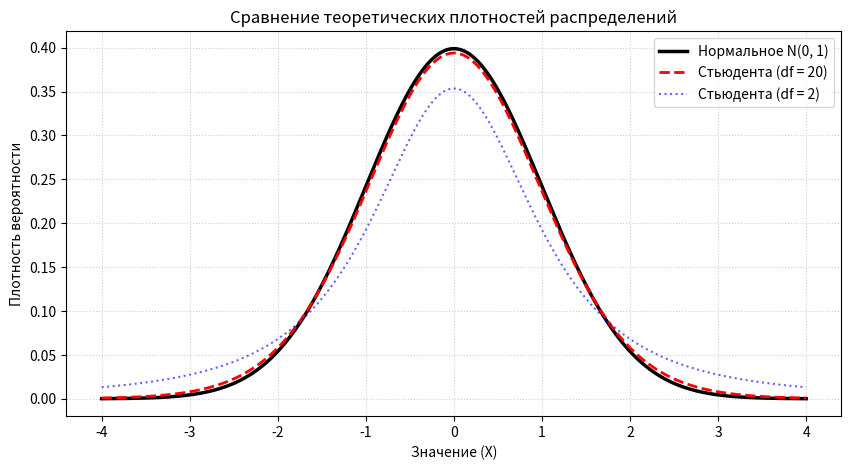
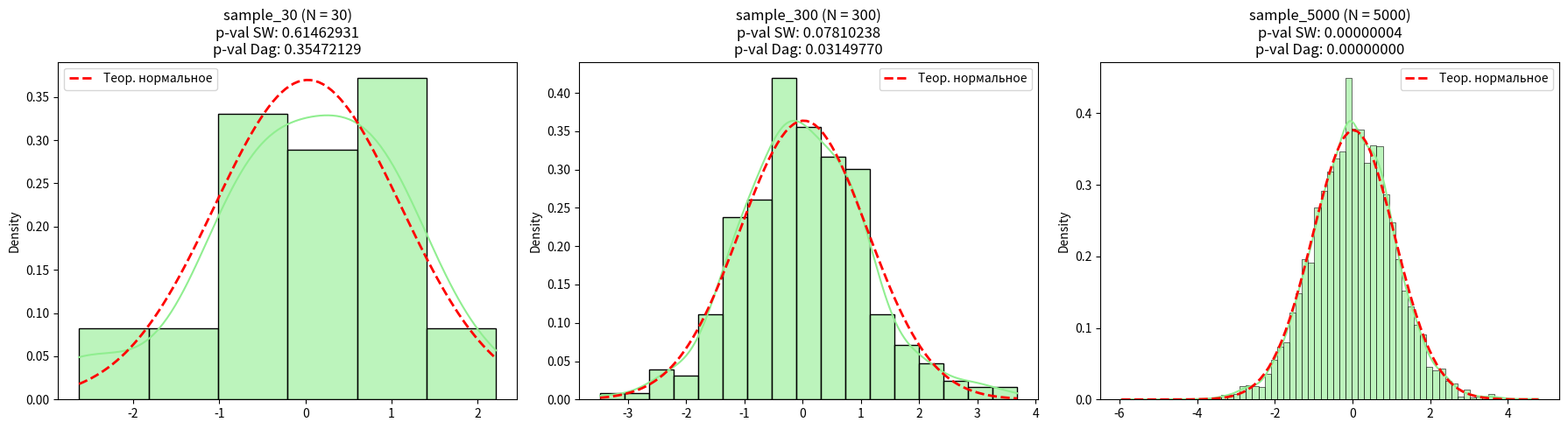

These figures' Python source, in order:
"""
ЛАБОРАТОРНАЯ РАБОТА: Проверка статистических гипотез о нормальности, расчет мощности и критерии согласия

ОБЩАЯ ИНСТРУКЦИЯ ДЛЯ СТУДЕНТОВ:
1. Запустите этот скрипт в вашей среде разработки (PyCharm, VS Code, IDLE).
2. Графики будут открываться в отдельных всплывающих окнах. Чтобы программа шла дальше, просто закрывайте окно с графиком.
3. Измените значение переменной MY_VARIANT на свой номер по списку.
"""

import numpy as np
import pandas as pd
import matplotlib.pyplot as plt
import seaborn as sns
import scipy.stats as stats
from tqdm import tqdm

# ==========================================
# ЧАСТЬ 2. ИНИЦИАЛИЗАЦИЯ И ВЫБОР ВАРИАНТА
# ==========================================
# УКАЖИТЕ СВОЙ НОМЕР ВАРИАНТА НИЖЕ:
MY_VARIANT = 2  

print(f"--- Активирован вариант №{MY_VARIANT} ---")

# ==========================================
# ЗАДАНИЕ 1. Визуальное сравнение плотностей
# ==========================================
print("[Задание 1] Расчет теоретических плотностей...")
x = np.linspace(-4, 4, 1000)
pdf_norm = stats.norm.pdf(x, loc=0, scale=1)
pdf_t_20 = stats.t.pdf(x, df=20)
pdf_t_2  = stats.t.pdf(x, df=2)

plt.figure(figsize=(10, 5))
plt.plot(x, pdf_norm, label='Нормальное N(0, 1)', color='black', linewidth=2.5)
plt.plot(x, pdf_t_20, label='Стьюдента (df = 20)', color='red', linestyle='--', linewidth=2)
plt.plot(x, pdf_t_2, label='Стьюдента (df = 2)', color='blue', linestyle=':', alpha=0.6)
plt.title('Сравнение теоретических плотностей распределений')
plt.xlabel('Значение (X)')
plt.ylabel('Плотность вероятности')
plt.grid(True, linestyle=':', alpha=0.6)
plt.legend()
print("Окно с графиком открыто. Закройте его, чтобы продолжить расчеты...")
plt.show() 

max_diff = np.max(np.abs(pdf_norm - pdf_t_20))
print(f"Максимальная разница между N(0,1) и t(df=20): {max_diff:.5f}")

# ==========================================
# ЗАДАНИЕ 2. Парадокс больших выборок
# ==========================================
print("[Задание 2] Запуск тестов на нормальность для выборок разного объема...")
np.random.seed(MY_VARIANT)
df_student = 20

samples = {
    'sample_30': stats.t.rvs(df=df_student, size=30),
    'sample_300': stats.t.rvs(df=df_student, size=300),
    'sample_5000': stats.t.rvs(df=df_student, size=5000)
}

fig, axes = plt.subplots(1, 3, figsize=(18, 5))
results = []

for i, (name, data) in enumerate(samples.items()):
    N = len(data)
    stat_sw, p_sw = stats.shapiro(data)
    stat_dag, p_dag = stats.normaltest(data)
    с = "По Шапиро-Уилок H_0 принимаем"
    if (p_sw < 0.05):
        с = "По Шапиро-Уилок H_0 отклоняем"
    s = "По Д'Агостино H_0 принимаем"
    if (p_dag < 0.05):
        s = "По Д'Агостино H_0 отклоняем"
        
    results.append({
        'Выборка': name,
        'Размер (N)': N,
        'p-value (Шапиро-Уилок)': round(p_sw, 5),
        'p-value (Д\'Агостино)': round(p_dag, 5)
    })
    
    sns.histplot(data, kde=True, stat="density", color="lightgreen", ax=axes[i], alpha=0.6)
    x_plot = np.linspace(data.min(), data.max(), 100)
    axes[i].plot(x_plot, stats.norm.pdf(x_plot, loc=data.mean(), scale=data.std()), color='red', linestyle='--', linewidth=2, label='Теор. нормальное')
    axes[i].set_title(f'{name} (N = {N})\np-val SW: {p_sw:.8f}\np-val Dag: {p_dag:.8f}')
    axes[i].legend()

plt.tight_layout()
print("Окно с сеткой графиков открыто. Закройте его...")
plt.show()

df_res = pd.DataFrame(results)
print(df_res.to_string(index=False))
print("\n")
print("\n")

# ==========================================
# ЗАДАНИЕ 3. Мощность критерия (Монте-Карло)
# ==========================================
# Задача: Эмпирически оценить мощность критерия Шапиро–Уилка для объемов выборок 𝑛=30, 𝑛=300 и 𝑛=5000 при генерации данных из распределения Стьюдента (𝑑𝑓=20).

# Инструкция:

#     Допишите код симуляции Монте-Карло для каждого объема выборки.
#     Проведите 10000 симуляций для каждого 𝑛, фиксируя долю случаев, когда полученный 𝑝-value≤0.05.

n_simulations = 10000
sample_sizes = [30, 300, 5000]
alpha = 0.05
 
power_results = {}
 
for n in sample_sizes:
    rejections = 0
    for _ in tqdm(range(n_simulations), desc=f"n={n}"):
        sample = stats.t.rvs(df=df_student, size=n)
        _, p_value = stats.shapiro(sample)
        if p_value <= alpha:
            rejections += 1
            
    power = rejections / n_simulations
    power_results[n] = power
 
print("\n--- Результаты: мощность критерия Шапиро-Уилка ---")
for n, power in power_results.items():
    print(f"n = {n}: мощность = {power:.4f} ({power * 100:.2f}%)")
